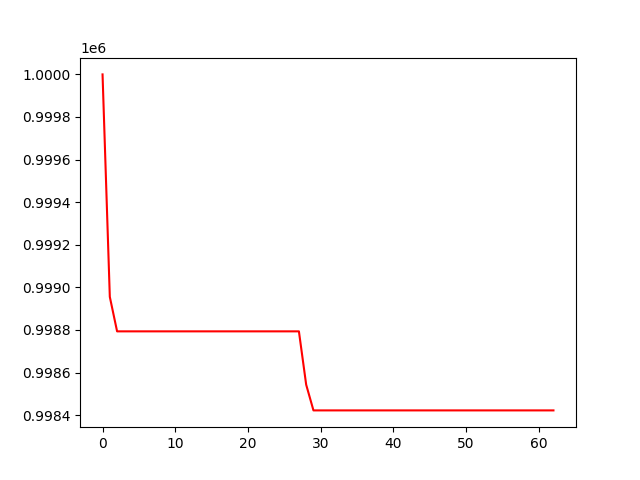

Data behind this chart, as committed beside it:
, 0
0, 1000000
1, 998955
2, 998794
3, 998794
4, 998794
5, 998794
6, 998794
7, 998794
8, 998794
9, 998794
10, 998794
11, 998794
12, 998794
13, 998794
14, 998794
15, 998794
16, 998794
17, 998794
18, 998794
19, 998794
20, 998794
21, 998794
22, 998794
23, 998794
24, 998794
25, 998794
26, 998794
27, 998794
28, 998543
29, 998423
30, 998423
31, 998423
32, 998423
33, 998423
34, 998423
35, 998423
36, 998423
37, 998423
38, 998423
39, 998423
40, 998423
41, 998423
42, 998423
43, 998423
44, 998423
45, 998423
46, 998423
47, 998423
48, 998423
49, 998423
50, 998423
51, 998423
52, 998423
53, 998423
54, 998423
55, 998423
56, 998423
57, 998423
58, 998423
59, 998423
... 3 more rows
